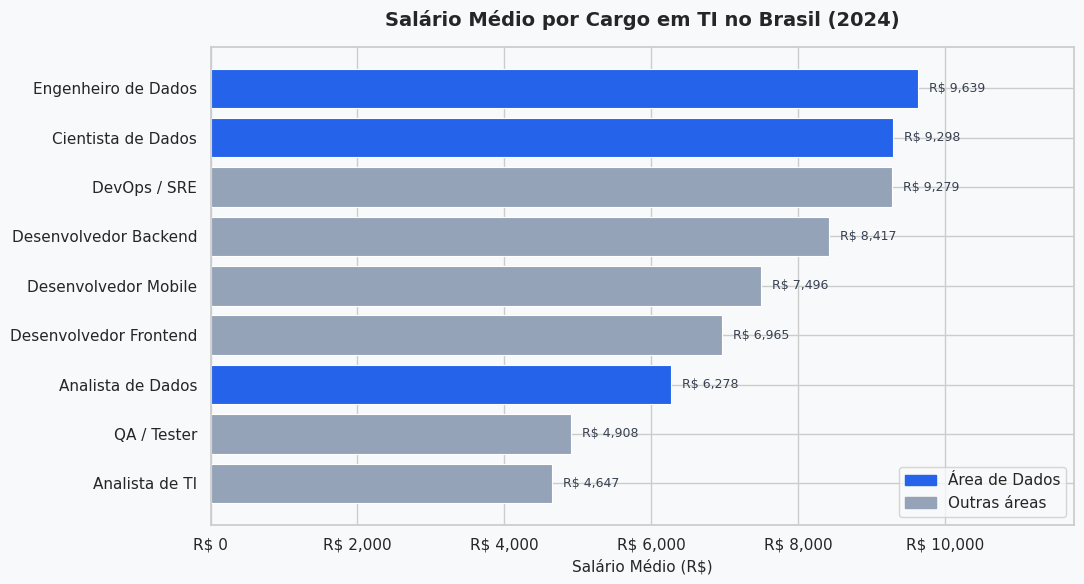
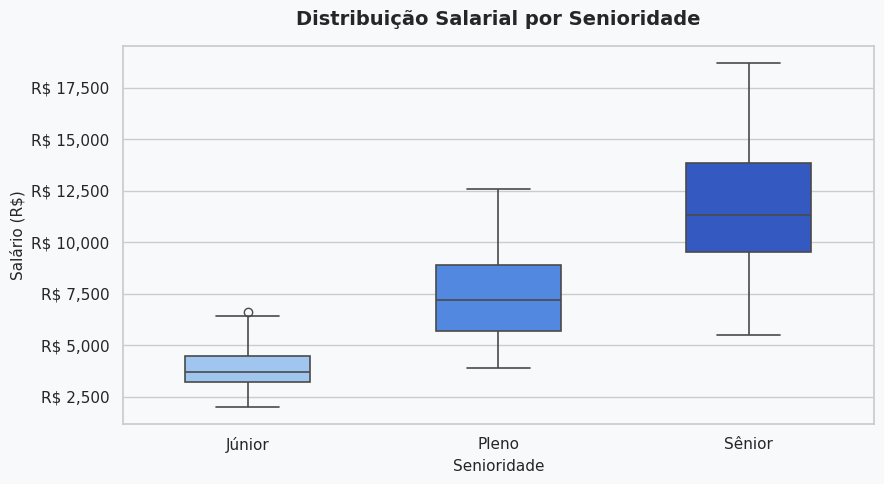
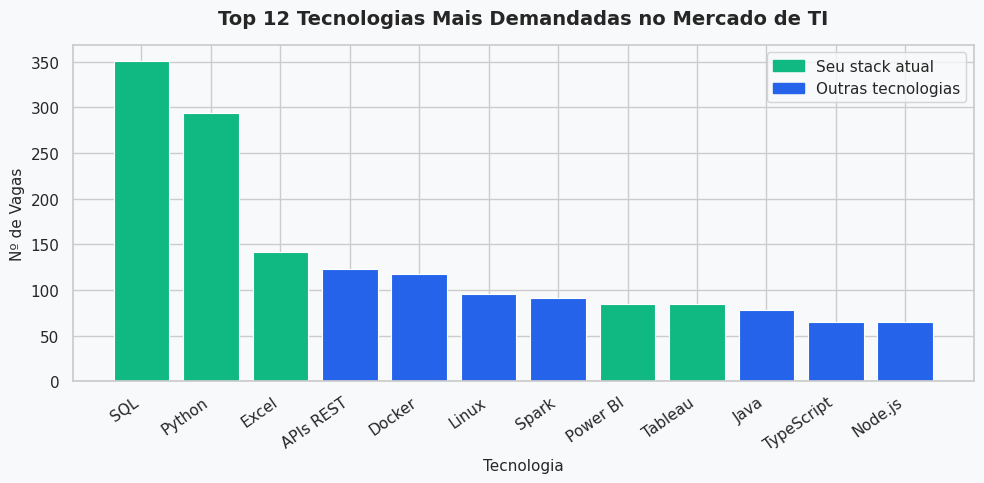
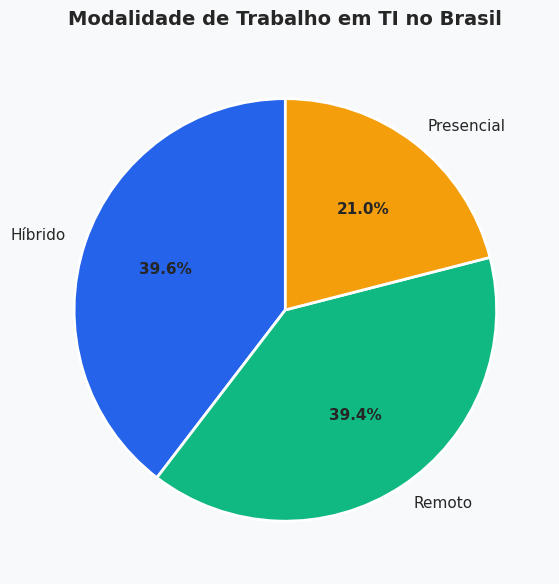

The script that saved these images, in order:
"""
Análise do Mercado de TI no Brasil — 2024
Autor: Leonardo Carrer Lemos
Ferramentas: Python, Pandas, Matplotlib, Seaborn
Dataset: Simulado com base na pesquisa Stack Overflow Developer Survey 2024
         e dados do mercado brasileiro de tecnologia
"""

import pandas as pd
import matplotlib.pyplot as plt
import matplotlib.ticker as mticker
import seaborn as sns
import numpy as np
import os

# ── Configurações visuais ──────────────────────────────────────────────────────
sns.set_theme(style="whitegrid", palette="muted")
plt.rcParams.update({
    "figure.facecolor": "#F8F9FA",
    "axes.facecolor":   "#F8F9FA",
    "font.family":      "DejaVu Sans",
    "axes.titlesize":   14,
    "axes.titleweight": "bold",
    "axes.labelsize":   11,
})

os.makedirs("graficos", exist_ok=True)
os.makedirs("dados", exist_ok=True)

# ── 1. Criando o Dataset ───────────────────────────────────────────────────────
np.random.seed(42)
n = 500

cargos = [
    "Analista de Dados", "Cientista de Dados", "Engenheiro de Dados",
    "Desenvolvedor Backend", "Desenvolvedor Frontend", "Analista de TI",
    "DevOps / SRE", "Desenvolvedor Mobile", "QA / Tester"
]
cargos_pesos = [0.14, 0.10, 0.10, 0.18, 0.12, 0.12, 0.08, 0.09, 0.07]

estados = ["SP", "RJ", "MG", "RS", "PR", "SC", "DF", "BA", "PE"]
estados_pesos = [0.38, 0.16, 0.12, 0.09, 0.08, 0.07, 0.05, 0.03, 0.02]

modalidades = ["Remoto", "Híbrido", "Presencial"]
modalidades_pesos = [0.40, 0.38, 0.22]

senioridades = ["Júnior", "Pleno", "Sênior"]
senioridades_pesos = [0.30, 0.40, 0.30]

experiencia_anos = {
    "Júnior": (0, 2), "Pleno": (2, 5), "Sênior": (5, 15)
}

salarios_base = {
    ("Analista de Dados",     "Júnior"): 3500,
    ("Analista de Dados",     "Pleno"):  6500,
    ("Analista de Dados",     "Sênior"): 10000,
    ("Cientista de Dados",    "Júnior"): 5000,
    ("Cientista de Dados",    "Pleno"):  9000,
    ("Cientista de Dados",    "Sênior"): 15000,
    ("Engenheiro de Dados",   "Júnior"): 5500,
    ("Engenheiro de Dados",   "Pleno"):  10000,
    ("Engenheiro de Dados",   "Sênior"): 16000,
    ("Desenvolvedor Backend", "Júnior"): 4000,
    ("Desenvolvedor Backend", "Pleno"):  8000,
    ("Desenvolvedor Backend", "Sênior"): 13000,
    ("Desenvolvedor Frontend","Júnior"): 3500,
    ("Desenvolvedor Frontend","Pleno"):  7000,
    ("Desenvolvedor Frontend","Sênior"): 11000,
    ("Analista de TI",        "Júnior"): 2500,
    ("Analista de TI",        "Pleno"):  4500,
    ("Analista de TI",        "Sênior"): 7000,
    ("DevOps / SRE",          "Júnior"): 5000,
    ("DevOps / SRE",          "Pleno"):  9500,
    ("DevOps / SRE",          "Sênior"): 15000,
    ("Desenvolvedor Mobile",  "Júnior"): 4000,
    ("Desenvolvedor Mobile",  "Pleno"):  7500,
    ("Desenvolvedor Mobile",  "Sênior"): 12000,
    ("QA / Tester",           "Júnior"): 2800,
    ("QA / Tester",           "Pleno"):  5000,
    ("QA / Tester",           "Sênior"): 8000,
}

cargo_col       = np.random.choice(cargos, size=n, p=cargos_pesos)
senioridade_col = np.random.choice(senioridades, size=n, p=senioridades_pesos)
estado_col      = np.random.choice(estados, size=n, p=estados_pesos)
modalidade_col  = np.random.choice(modalidades, size=n, p=modalidades_pesos)

salario_col, exp_col = [], []
for cargo, sen in zip(cargo_col, senioridade_col):
    base   = salarios_base[(cargo, sen)]
    ruido  = np.random.normal(0, base * 0.12)
    salario_col.append(max(1500, round(base + ruido, -2)))
    lo, hi = experiencia_anos[sen]
    exp_col.append(round(np.random.uniform(lo, hi), 1))

tecnologias_por_cargo = {
    "Analista de Dados":     ["Python", "SQL", "Power BI", "Excel", "Tableau"],
    "Cientista de Dados":    ["Python", "SQL", "Machine Learning", "TensorFlow", "Spark"],
    "Engenheiro de Dados":   ["Python", "SQL", "Spark", "Airflow", "DBT"],
    "Desenvolvedor Backend": ["Python", "Java", "SQL", "Docker", "APIs REST"],
    "Desenvolvedor Frontend":["JavaScript", "React", "TypeScript", "CSS", "Node.js"],
    "Analista de TI":        ["Excel", "SQL", "Suporte", "Redes", "Linux"],
    "DevOps / SRE":          ["Docker", "Kubernetes", "Terraform", "Linux", "CI/CD"],
    "Desenvolvedor Mobile":  ["Kotlin", "Swift", "React Native", "Flutter", "APIs REST"],
    "QA / Tester":           ["Selenium", "Python", "Jest", "Postman", "SQL"],
}

todas_techs = set()
for v in tecnologias_por_cargo.values():
    todas_techs.update(v)
todas_techs = sorted(todas_techs)

tech_rows = []
for cargo in cargo_col:
    row = {t: 0 for t in todas_techs}
    for t in tecnologias_por_cargo[cargo]:
        row[t] = 1
    tech_rows.append(row)

df = pd.DataFrame({
    "cargo":       cargo_col,
    "senioridade": senioridade_col,
    "estado":      estado_col,
    "modalidade":  modalidade_col,
    "salario":     salario_col,
    "experiencia": exp_col,
})
df = pd.concat([df, pd.DataFrame(tech_rows)], axis=1)
df.to_csv("dados/mercado_ti_brasil.csv", index=False)
print(f"✅ Dataset criado: {len(df)} registros | {df.shape[1]} colunas\n")

# ── 2. Análise Exploratória ────────────────────────────────────────────────────
print("=" * 55)
print("  ANÁLISE DO MERCADO DE TI NO BRASIL — 2024")
print("=" * 55)

print("\n📊 Distribuição por cargo:")
print(df["cargo"].value_counts().to_string())

print("\n💰 Salário médio por cargo (R$):")
sal_cargo = df.groupby("cargo")["salario"].mean().sort_values(ascending=False)
for cargo, sal in sal_cargo.items():
    print(f"   {cargo:<28} R$ {sal:>8,.0f}")

print("\n🎯 Salário médio por senioridade (R$):")
order = ["Júnior", "Pleno", "Sênior"]
sal_sen = df.groupby("senioridade")["salario"].mean().reindex(order)
for sen, sal in sal_sen.items():
    print(f"   {sen:<10} R$ {sal:>8,.0f}")

print("\n🖥️  Distribuição por modalidade:")
print(df["modalidade"].value_counts().to_string())

# ── 3. Gráficos ────────────────────────────────────────────────────────────────
COR_DESTAQUE = "#2563EB"
COR_DADOS    = "#10B981"

# Gráfico 1 — Salário médio por cargo
fig, ax = plt.subplots(figsize=(11, 6))
sal_cargo_plot = df.groupby("cargo")["salario"].mean().sort_values()
cores = [COR_DESTAQUE if "Dados" in c or "Cientista" in c or "Engenheiro" in c
         else "#94A3B8" for c in sal_cargo_plot.index]
bars = ax.barh(sal_cargo_plot.index, sal_cargo_plot.values, color=cores, edgecolor="white", linewidth=0.8)
for bar in bars:
    ax.text(bar.get_width() + 150, bar.get_y() + bar.get_height() / 2,
            f"R$ {bar.get_width():,.0f}", va="center", fontsize=9, color="#374151")
ax.set_title("Salário Médio por Cargo em TI no Brasil (2024)", pad=15)
ax.set_xlabel("Salário Médio (R$)")
ax.xaxis.set_major_formatter(mticker.FuncFormatter(lambda x, _: f"R$ {x:,.0f}"))
ax.set_xlim(0, sal_cargo_plot.max() * 1.22)
from matplotlib.patches import Patch
legend = [Patch(color=COR_DESTAQUE, label="Área de Dados"), Patch(color="#94A3B8", label="Outras áreas")]
ax.legend(handles=legend, loc="lower right")
plt.tight_layout()
plt.savefig("graficos/01_salario_por_cargo.png", dpi=150, bbox_inches="tight")
plt.close()
print("\n✅ Gráfico 1 salvo: graficos/01_salario_por_cargo.png")

# Gráfico 2 — Boxplot salário por senioridade
fig, ax = plt.subplots(figsize=(9, 5))
palette = {"Júnior": "#93C5FD", "Pleno": "#3B82F6", "Sênior": "#1D4ED8"}
sns.boxplot(data=df, x="senioridade", y="salario", order=order,
            palette=palette, width=0.5, linewidth=1.2, ax=ax)
ax.set_title("Distribuição Salarial por Senioridade", pad=15)
ax.set_xlabel("Senioridade")
ax.set_ylabel("Salário (R$)")
ax.yaxis.set_major_formatter(mticker.FuncFormatter(lambda x, _: f"R$ {x:,.0f}"))
plt.tight_layout()
plt.savefig("graficos/02_salario_senioridade.png", dpi=150, bbox_inches="tight")
plt.close()
print("✅ Gráfico 2 salvo: graficos/02_salario_senioridade.png")

# Gráfico 3 — Tecnologias mais demandadas
tech_cols = [c for c in df.columns if c in todas_techs]
tech_counts = df[tech_cols].sum().sort_values(ascending=False).head(12)
fig, ax = plt.subplots(figsize=(10, 5))
cores_tech = [COR_DADOS if t in ["Python", "SQL", "Power BI", "Tableau", "Excel"]
              else COR_DESTAQUE for t in tech_counts.index]
ax.bar(tech_counts.index, tech_counts.values, color=cores_tech, edgecolor="white", linewidth=0.8)
ax.set_title("Top 12 Tecnologias Mais Demandadas no Mercado de TI", pad=15)
ax.set_ylabel("Nº de Vagas")
ax.set_xlabel("Tecnologia")
plt.xticks(rotation=35, ha="right")
legend2 = [Patch(color=COR_DADOS, label="Seu stack atual"), Patch(color=COR_DESTAQUE, label="Outras tecnologias")]
ax.legend(handles=legend2)
plt.tight_layout()
plt.savefig("graficos/03_tecnologias_demandadas.png", dpi=150, bbox_inches="tight")
plt.close()
print("✅ Gráfico 3 salvo: graficos/03_tecnologias_demandadas.png")

# Gráfico 4 — Modalidade de trabalho
fig, ax = plt.subplots(figsize=(6, 6))
mod_counts = df["modalidade"].value_counts()
cores_mod = ["#2563EB", "#10B981", "#F59E0B"]
wedges, texts, autotexts = ax.pie(
    mod_counts, labels=mod_counts.index, autopct="%1.1f%%",
    colors=cores_mod, startangle=90,
    wedgeprops=dict(edgecolor="white", linewidth=2)
)
for at in autotexts:
    at.set_fontsize(11)
    at.set_fontweight("bold")
ax.set_title("Modalidade de Trabalho em TI no Brasil", pad=15)
plt.tight_layout()
plt.savefig("graficos/04_modalidade_trabalho.png", dpi=150, bbox_inches="tight")
plt.close()
print("✅ Gráfico 4 salvo: graficos/04_modalidade_trabalho.png")

# ── 4. Insights finais ─────────────────────────────────────────────────────────
print("\n" + "=" * 55)
print("  INSIGHTS PRINCIPAIS")
print("=" * 55)

jr_dados  = df[(df["cargo"] == "Analista de Dados") & (df["senioridade"] == "Júnior")]["salario"].mean()
jr_ti     = df[(df["cargo"] == "Analista de TI")    & (df["senioridade"] == "Júnior")]["salario"].mean()
remoto_pct= (df["modalidade"] == "Remoto").mean() * 100
python_pct= df["Python"].mean() * 100

print(f"\n💡 Analista de Dados Júnior ganha em média R$ {jr_dados:,.0f}")
print(f"   vs Analista de TI Júnior: R$ {jr_ti:,.0f}")
print(f"   → Diferença de {((jr_dados/jr_ti)-1)*100:.0f}% a mais na área de dados\n")
print(f"💡 {remoto_pct:.0f}% das vagas de TI são remotas ou híbridas")
print(f"💡 Python está presente em {python_pct:.0f}% das vagas analisadas")
print(f"\n✅ Análise completa! Verifique a pasta 'graficos/' para os visuais.")
